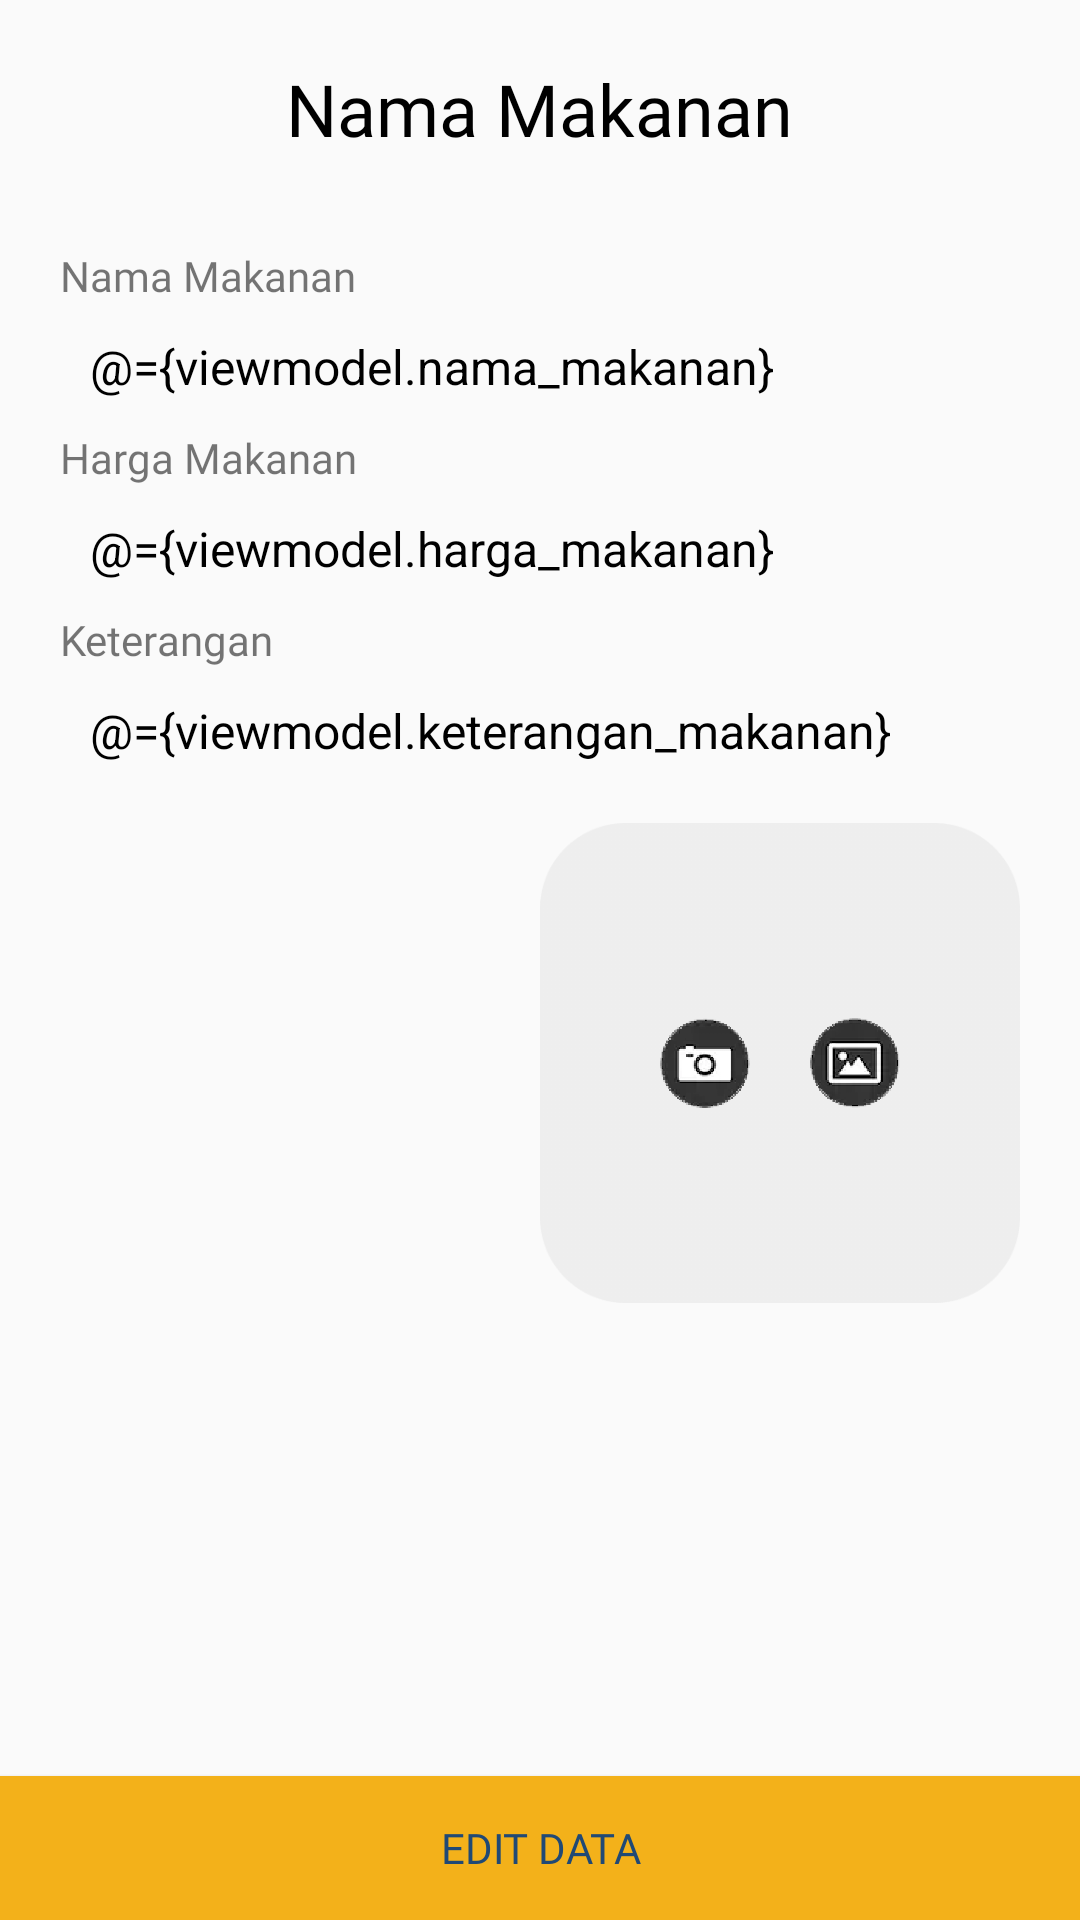

Produce the Android XML layout that renders to this screen, including the resource entries it uses.
<!-- AndroidManifest.xml: application theme AppTheme -->
<!-- res/layout/activity_edit.xml -->
<?xml version="1.0" encoding="utf-8"?>
<layout xmlns:android="http://schemas.android.com/apk/res/android"
    xmlns:app="http://schemas.android.com/apk/res-auto"
    xmlns:tools="http://schemas.android.com/tools">

    <data>
        <import type="android.view.View"/>
        <variable
            name="viewmodel"
            type="com.alfanshter.iki_warung.viewmodel.FoodViewModel" />
    </data>

    <RelativeLayout
        android:layout_width="match_parent"
        android:layout_height="match_parent"
        tools:context=".EditActivity">

        <ScrollView
            android:layout_width="match_parent"
            android:layout_height="match_parent"
            android:layout_above="@+id/btnUpload">

            <RelativeLayout
                android:layout_width="match_parent"
                android:layout_height="match_parent">

                <LinearLayout
                    android:layout_width="match_parent"
                    android:layout_height="wrap_content"
                    android:orientation="vertical"
                    android:layout_margin="20dp"
                    android:id="@+id/baris1">

                    <TextView
                        android:layout_width="wrap_content"
                        android:layout_height="wrap_content"
                        android:text="Nama Makanan"
                        android:layout_gravity="center_horizontal"
                        android:textColor="#000"
                        android:fontFamily="@font/poppins_semibold"
                        android:id="@+id/judul"
                        android:textSize="24dp"

                        />

                    <TextView
                        android:layout_width="wrap_content"
                        android:layout_height="wrap_content"
                        android:text="Nama Makanan"
                        android:layout_marginTop="30dp"
                        android:id="@+id/nama_makanan"
                        android:textSize="14dp"
                        android:fontFamily="@font/poppins"

                        />

                    <EditText
                        android:id="@+id/edt_nama"
                        android:layout_width="match_parent"
                        android:layout_height="wrap_content"
                        android:textColorHint="@color/black"
                        android:background="@drawable/kotakisi"
                        android:paddingLeft="10dp"
                        android:text="@={viewmodel.nama_makanan}"
                        android:textColor="@color/black"
                        android:textSize="16sp"
                        android:layout_marginTop="10dp"
                        android:inputType="textPersonName" />

                    <TextView
                        android:layout_width="wrap_content"
                        android:layout_height="wrap_content"
                        android:text="Harga Makanan"
                        android:layout_marginTop="10dp"
                        android:id="@+id/txt_harga"
                        android:textSize="14dp"
                        android:fontFamily="@font/poppins"

                        />

                    <EditText
                        android:id="@+id/edt_harga"
                        android:layout_width="match_parent"
                        android:layout_height="wrap_content"
                        android:textColorHint="@color/black"
                        android:background="@drawable/kotakisi"
                        android:layout_marginTop="10dp"
                        android:paddingLeft="10dp"
                        android:textColor="@color/black"
                        android:text="@={viewmodel.harga_makanan}"
                        android:textSize="16sp"
                        android:inputType="numberDecimal" />

                    <TextView
                        android:layout_width="wrap_content"
                        android:layout_height="wrap_content"
                        android:text="Keterangan"
                        android:layout_marginTop="10dp"
                        android:id="@+id/txt_keterangan"
                        android:textSize="14dp"
                        android:fontFamily="@font/poppins"

                        />

                    <EditText
                        android:id="@+id/edt_keterangan"
                        android:layout_width="match_parent"
                        android:layout_height="wrap_content"
                        android:textColorHint="@color/black"
                        android:background="@drawable/kotakisi"
                        android:layout_marginTop="10dp"
                        android:paddingLeft="10dp"
                        android:text="@={viewmodel.keterangan_makanan}"
                        android:textColor="@color/black"
                        android:textSize="16sp" />


                </LinearLayout>

                <RelativeLayout
                    android:layout_width="wrap_content"
                    android:layout_height="wrap_content"
                    android:layout_below="@id/baris1"
                    android:layout_alignParentRight="true"
                    android:layout_marginRight="20dp"

                    >

                    <ImageView
                        android:layout_width="160dp"
                        android:layout_height="160dp"
                        android:id="@+id/gambar_makanan"
                        android:background="@drawable/kotakfoto" />

                    <LinearLayout
                        android:layout_width="wrap_content"
                        android:layout_height="wrap_content"
                        android:layout_centerHorizontal="true"
                        android:layout_centerVertical="true"
                        android:orientation="horizontal">

                        <ImageView
                            android:layout_width="30dp"
                            android:layout_height="30dp"
                            android:background="@drawable/camera"
                            android:layout_marginRight="10dp"
                            android:id="@+id/btn_foto" />

                        <ImageView
                            android:layout_width="30dp"
                            android:id="@+id/btn_galery"
                            android:layout_marginLeft="10dp"
                            android:layout_height="30dp"
                            android:background="@drawable/galery" />


                    </LinearLayout>
                </RelativeLayout>

            </RelativeLayout>


        </ScrollView>

        <Button
            android:layout_width="match_parent"
            android:background="#F3B11A"
            android:layout_height="wrap_content"
            android:text="EDIT DATA"
            android:onClick="@{viewmodel::btn_edit}"
            android:id="@+id/btn_edit"
            android:fontFamily="@font/poppins_semibold"
            android:textColor="@color/colordongker"
            android:layout_alignParentBottom="true" />

    </RelativeLayout>
</layout>
<!-- resources referenced by this layout -->
<resources>
  <color name="black">#000000</color>
  <color name="colordongker">#204975</color>
  <!-- drawable camera: png bitmap (drawable, 15315 bytes) -->
  <!-- drawable galery: png bitmap (drawable, 16201 bytes) -->
  <!-- drawable kotakfoto: png bitmap (drawable, 5218 bytes) -->
  <style name="AppTheme" parent="Theme.AppCompat.Light.NoActionBar">
          
          <item name="colorPrimary">@color/colorPrimary</item>
          <item name="colorPrimaryDark">@color/colorPrimaryDark</item>
          <item name="colorAccent">@color/colorAccent</item>
      </style>
  <color name="colorPrimary">#F3B11A</color>
  <color name="colorPrimaryDark">#000000</color>
  <color name="colorAccent">#000000</color>
</resources>
